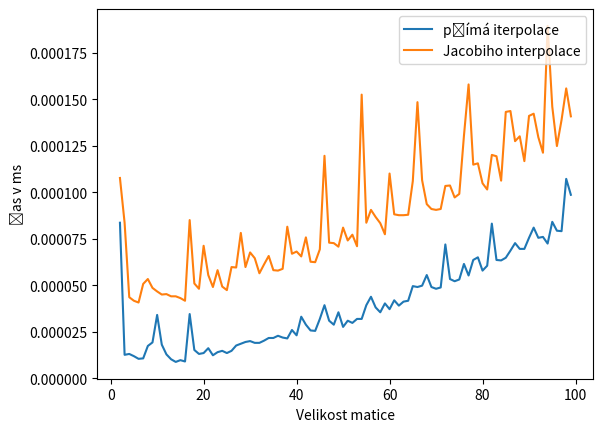

Python code for this plot:
#3. úvod do lingerby
import time
import matplotlib.pyplot as plt
import numpy as np

#přímá metoda řešení
x1=[]
y1=[]
x2=[]
y2=[]
for i in range(2,100):        #tvorba náhodných matice do velikost 100x100   

  A = np.random.randint(1,500,size=(i,i))
  
  b = np.random.randint(1,500,size=(i))

  t=time.time()
  x = np.linalg.solve(A, b)  
  
  x1.append(i)  
  y1.append(time.time()-t)
  
  t=time.time()
  #Jacobiho interpolace
  def jacobi(A, b, niteraci, x0=np.ones(len(A))):
      x = x0      
      D = np.diag(A)
      L = np.tril(A, k = -1)
      U = np.triu(A, k = 1)      
      for i in range(niteraci):
          x = (b - np.matmul((L + U),x))/D            
      return x

  x = jacobi(A, b, 10)
   
  x2.append(i)
  y2.append(time.time()-t)


plt.plot(x1, y1,label="přímá iterpolace")
plt.plot(x2, y2,label="Jacobiho interpolace")
plt.legend(loc='upper right')
plt.xlabel('Velikost matice')
plt.ylabel('Čas v ms')
plt.show()